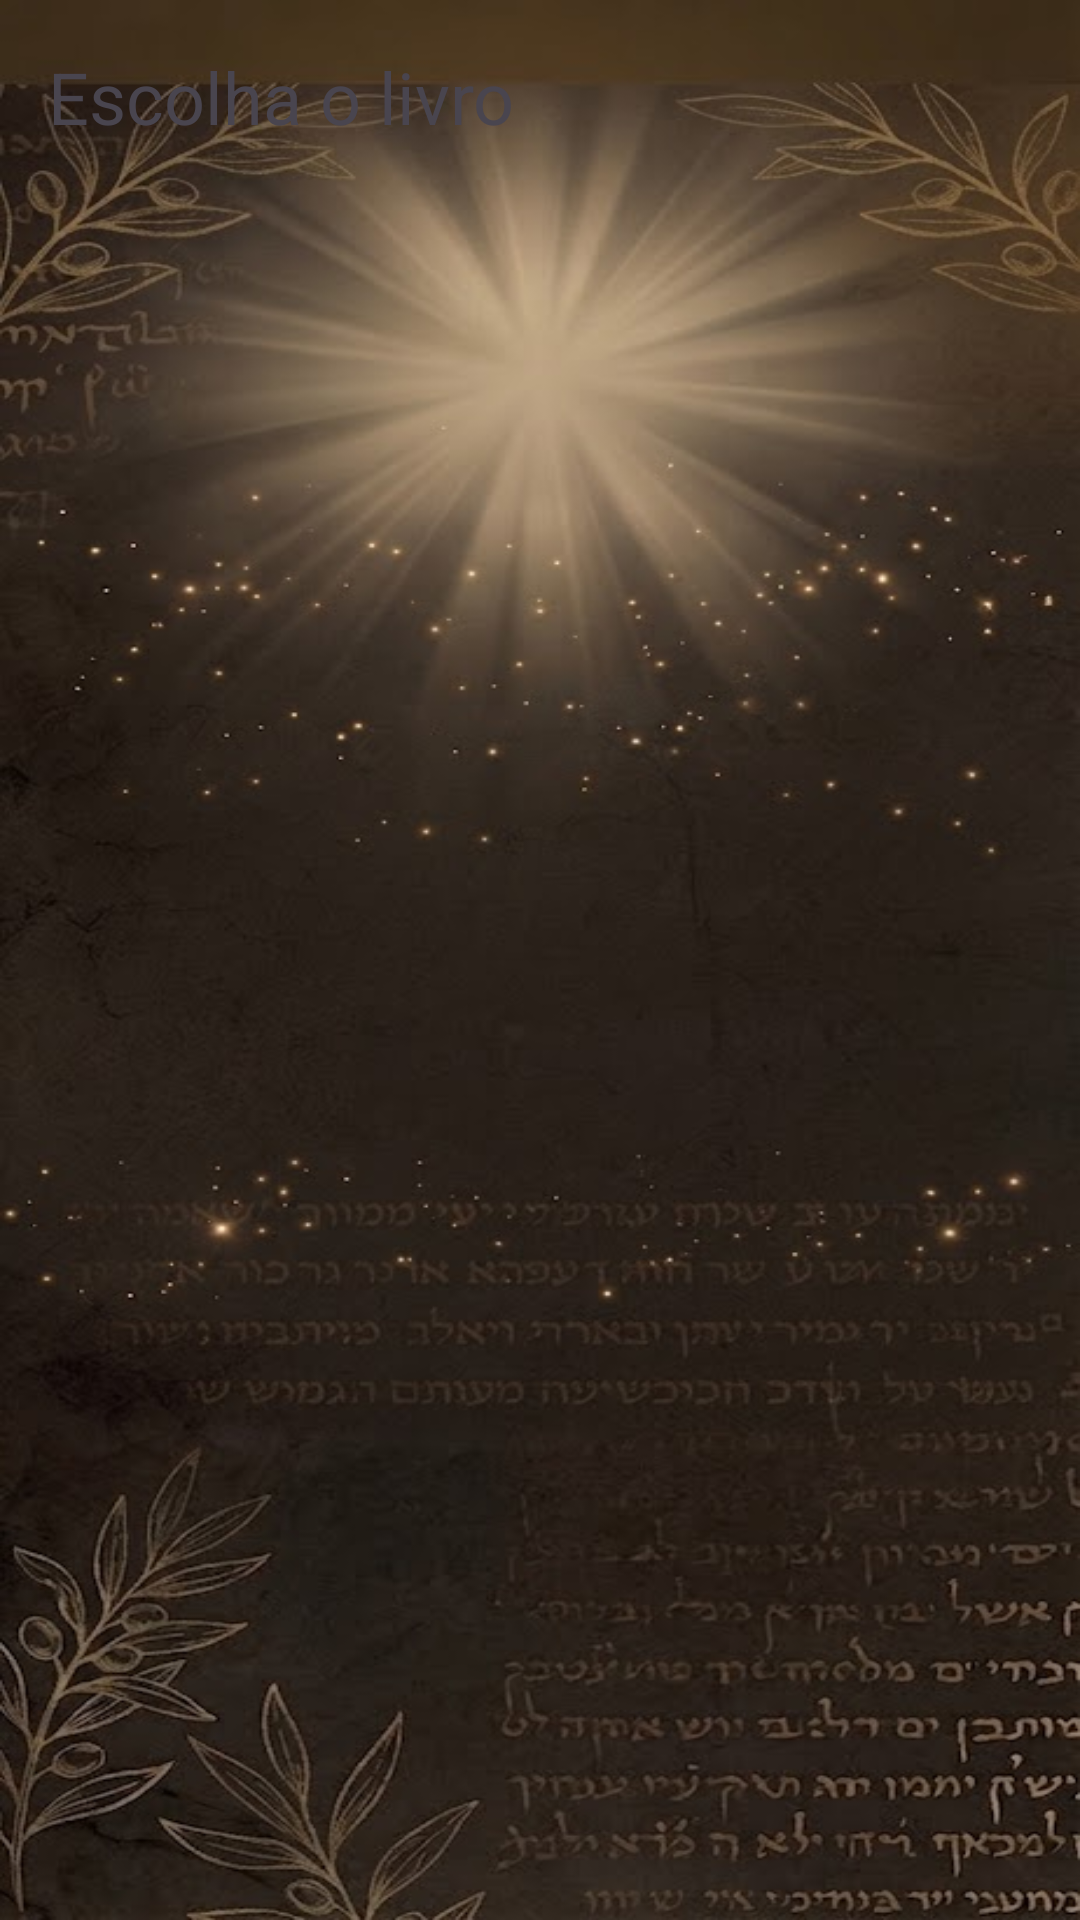

Android layout source for this screen:
<!-- AndroidManifest.xml: application theme Theme.QuizBiblico -->
<!-- res/layout/activity_livros.xml -->
<?xml version="1.0" encoding="utf-8"?>
<LinearLayout xmlns:android="http://schemas.android.com/apk/res/android"
    android:layout_width="match_parent"
    android:layout_height="match_parent"
    android:orientation="vertical"
    android:padding="16dp">

    <TextView
        android:layout_width="wrap_content"
        android:layout_height="wrap_content"
        android:text="Escolha o livro"
        android:textSize="24sp"
        android:layout_marginBottom="16dp" />

    <ListView
        android:id="@+id/listaLivros"
        android:layout_width="match_parent"
        android:layout_height="0dp"
        android:layout_weight="1" />

</LinearLayout>
<!-- resources referenced by this layout -->
<resources>
  <style name="Theme.QuizBiblico" parent="Base.Theme.QuizBiblico" />
  <style name="Base.Theme.QuizBiblico" parent="Theme.Material3.DayNight.NoActionBar">
          <item name="android:windowBackground">@drawable/bg_pergaminho_janela</item>
          <item name="colorPrimary">@color/qb_azul_botao</item>
          <item name="materialAlertDialogTheme">@style/ThemeOverlay.QuizBiblico.Dialogo</item>
          <item name="android:textColorPrimary">@color/qb_texto_claro</item>
          <item name="android:textColorSecondary">@color/qb_texto_claro</item>
      </style>
  <!-- drawable bg_pergaminho_janela (drawable) -->
  <?xml version="1.0" encoding="utf-8"?>
  <bitmap xmlns:android="http://schemas.android.com/apk/res/android"
      android:src="@drawable/bg_pergaminho"
      android:gravity="fill" />
  <color name="qb_azul_botao">#1F3B4D</color>
  <style name="ThemeOverlay.QuizBiblico.Dialogo" parent="ThemeOverlay.Material3.MaterialAlertDialog">
          <item name="colorSurface">@color/qb_fundo_dialogo</item>
          <item name="colorOnSurface">@color/qb_texto_claro</item>
          <item name="colorOnSurfaceVariant">@color/qb_texto_claro</item>
          <item name="buttonBarPositiveButtonStyle">@style/Widget.QuizBiblico.BotaoDialogo</item>
          <item name="buttonBarNegativeButtonStyle">@style/Widget.QuizBiblico.BotaoDialogo</item>
      </style>
  <color name="qb_texto_claro">#EFE0CA</color>
  <!-- drawable bg_pergaminho: png bitmap (drawable-nodpi, 498894 bytes) -->
  <color name="qb_fundo_dialogo">#2A2018</color>
  <style name="Widget.QuizBiblico.BotaoDialogo" parent="Widget.Material3.Button.TextButton.Dialog">
          <item name="android:textColor">@color/qb_branco</item>
          <item name="android:textStyle">bold</item>
          <item name="android:textSize">15sp</item>
      </style>
  <color name="qb_branco">#FFFFFF</color>
</resources>
